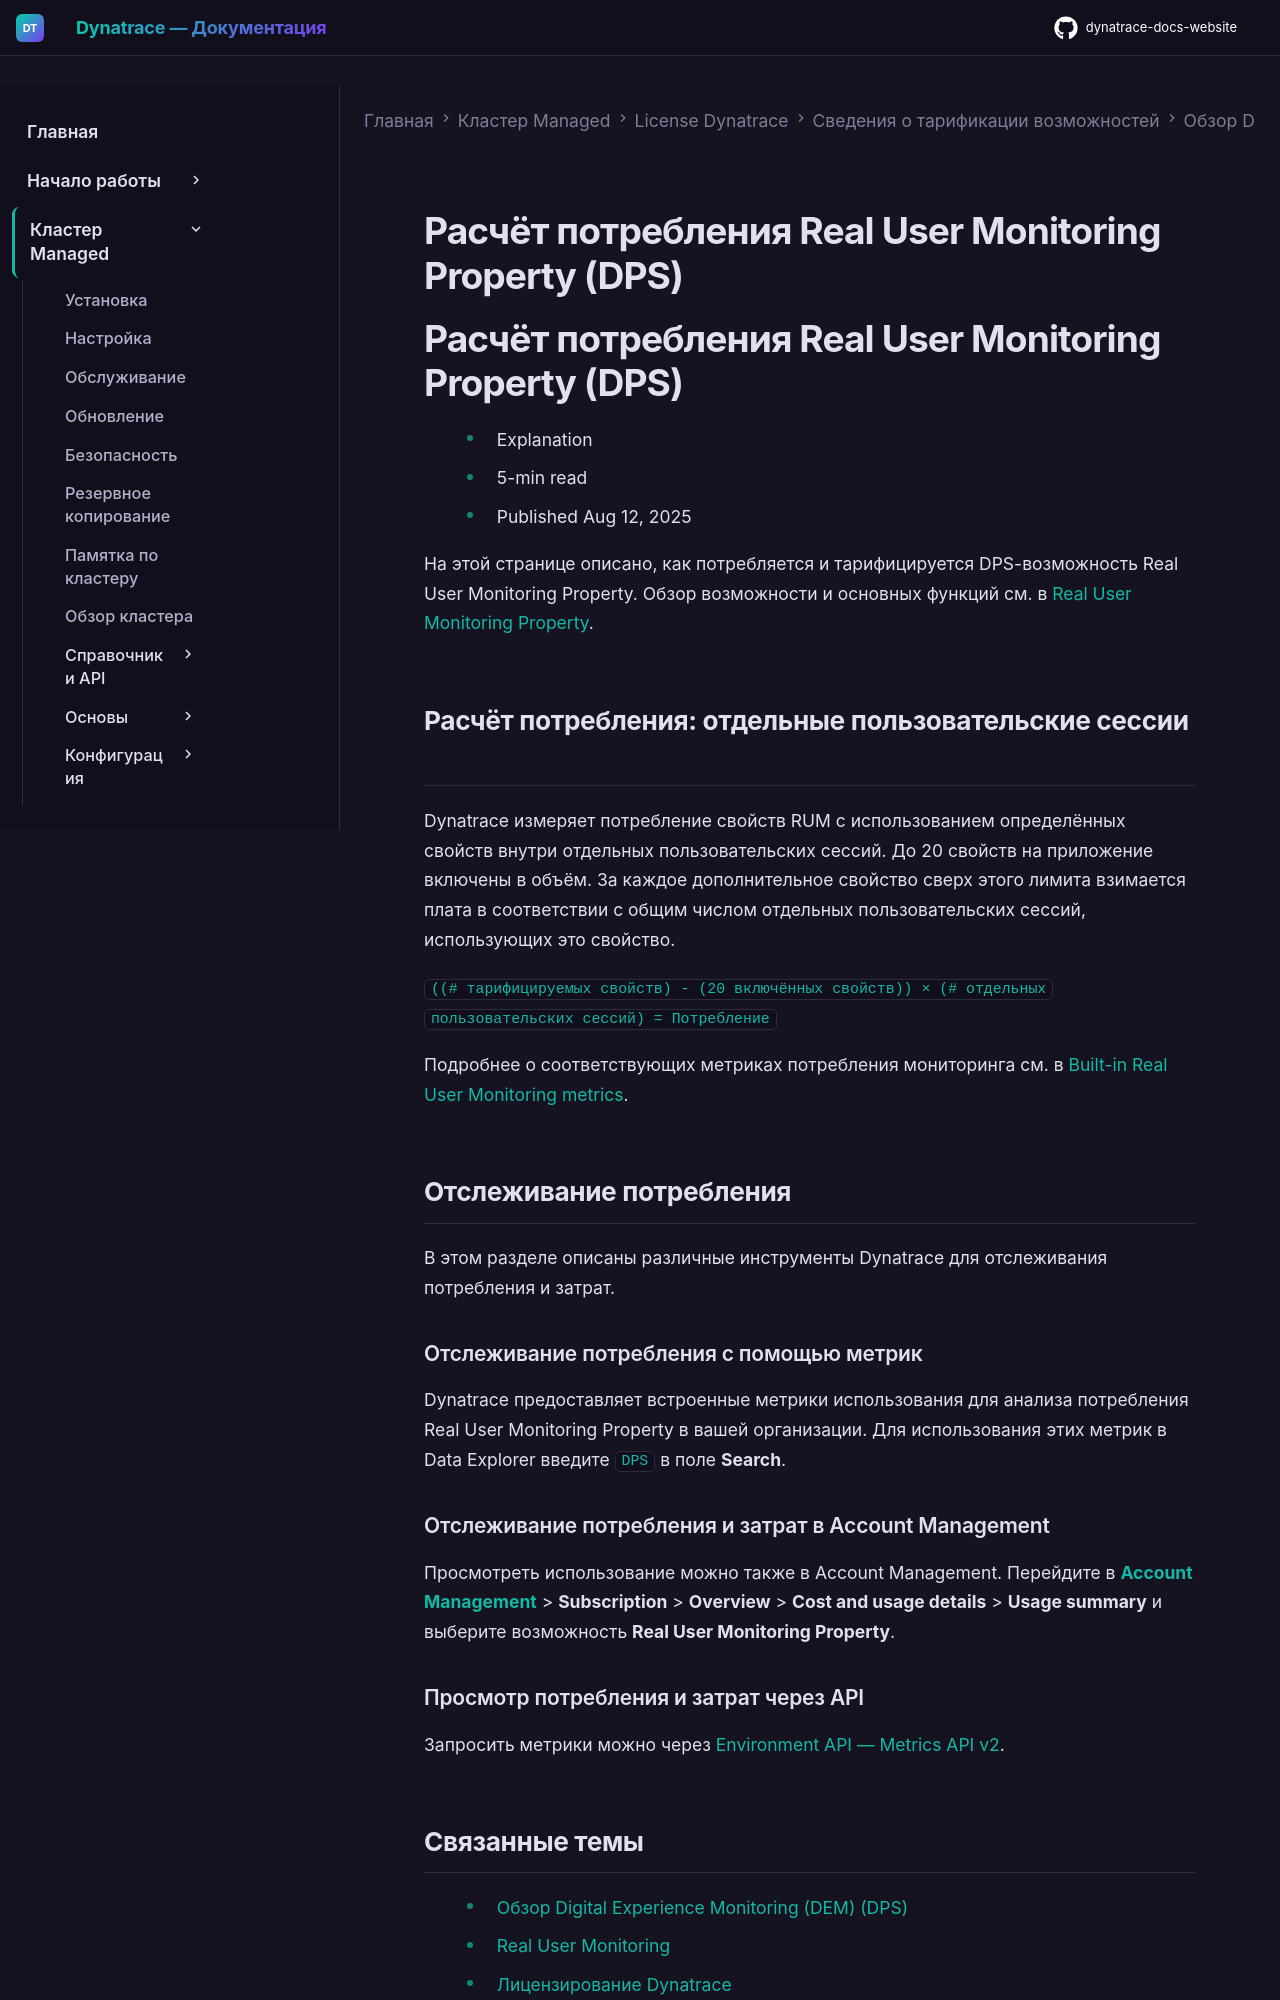

repository: Yerkebulan-Ardabayev/dynatrace-docs-website · page: managed-ru/license/capabilities/digital-experience-monitoring/real-user-monitoring-property/index.html · generator: mkdocs

---
title: Расчёт потребления Real User Monitoring Property (DPS)
source: https://docs.dynatrace.com/managed/license/capabilities/digital-experience-monitoring/real-user-monitoring-property
scraped: 2026-05-12T12:11:46.536062
---

# Расчёт потребления Real User Monitoring Property (DPS)

# Расчёт потребления Real User Monitoring Property (DPS)

* Explanation
* 5-min read
* Published Aug 12, 2025

На этой странице описано, как потребляется и тарифицируется DPS-возможность Real User Monitoring Property.
Обзор возможности и основных функций см. в [Real User Monitoring Property](/managed/license/capabilities/digital-experience-monitoring#rum-property "Learn how Dynatrace Digital Experience Monitoring (DEM) consumption is calculated using the Dynatrace Platform Subscription model.").

## Расчёт потребления: отдельные пользовательские сессии

Dynatrace измеряет потребление свойств RUM с использованием определённых свойств внутри отдельных пользовательских сессий. До 20 свойств на приложение включены в объём. За каждое дополнительное свойство сверх этого лимита взимается плата в соответствии с общим числом отдельных пользовательских сессий, использующих это свойство.

`((# тарифицируемых свойств) - (20 включённых свойств)) × (# отдельных пользовательских сессий) = Потребление`

Подробнее о соответствующих метриках потребления мониторинга см. в [Built-in Real User Monitoring metrics](/managed/analyze-explore-automate/metrics-classic/built-in-metrics#real-user-monitoring "Explore the complete list of built-in Dynatrace metrics.").

## Отслеживание потребления

В этом разделе описаны различные инструменты Dynatrace для отслеживания потребления и затрат.

### Отслеживание потребления с помощью метрик

Dynatrace предоставляет встроенные метрики использования для анализа потребления Real User Monitoring Property в вашей организации.
Для использования этих метрик в Data Explorer введите `DPS` в поле **Search**.

### Отслеживание потребления и затрат в Account Management

Просмотреть использование можно также в Account Management.
Перейдите в [**Account Management**](https://myaccount.dynatrace.com/) > **Subscription** > **Overview** > **Cost and usage details** > **Usage summary** и выберите возможность **Real User Monitoring Property**.

### Просмотр потребления и затрат через API

Запросить метрики можно через [Environment API — Metrics API v2](/managed/dynatrace-api/environment-api/metric-v2 "Retrieve metric information via Metrics v2 API.").
